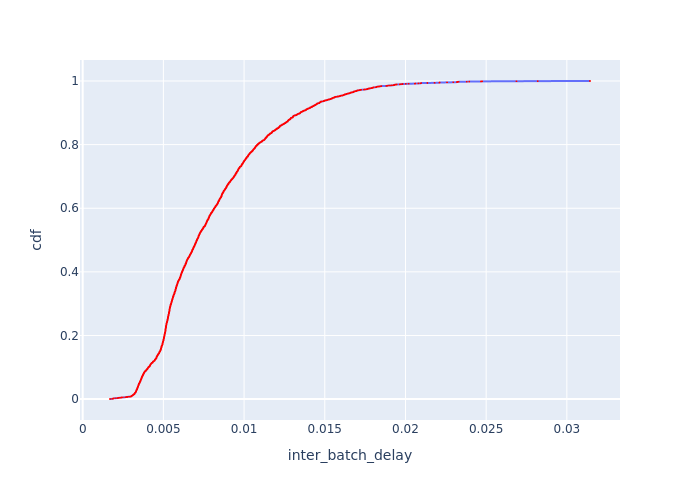

Data behind this chart, as committed beside it:
Batch Id, inter_batch_delay, cdf
1568, 0.001692, 0.0003618
2068, 0.001826, 0.0007236
1535, 0.001851, 0.001085
1567, 0.001887, 0.001447
1542, 0.001892, 0.001809
1536, 0.001899, 0.002171
2070, 0.001935, 0.002533
1832, 0.002061, 0.002894
2135, 0.002173, 0.003256
2066, 0.002185, 0.003618
1534, 0.002246, 0.00398
1952, 0.002325, 0.004342
2133, 0.002383, 0.004703
2989, 0.002407, 0.005065
1872, 0.00249, 0.005427
3348, 0.002631, 0.005789
2723, 0.002643, 0.006151
2622, 0.002723, 0.006512
2623, 0.002785, 0.006874
2439, 0.002792, 0.007236
3347, 0.002895, 0.007598
2103, 0.002962, 0.007959
2826, 0.002998, 0.008321
1570, 0.002999, 0.008683
4001, 0.002999, 0.009045
1741, 0.003014, 0.009407
3086, 0.003035, 0.009768
1789, 0.003043, 0.01013
2724, 0.003051, 0.01049
2430, 0.003075, 0.01085
2892, 0.003075, 0.01122
1743, 0.003091, 0.01158
3349, 0.003109, 0.01194
3284, 0.003112, 0.0123
3185, 0.003117, 0.01266
2757, 0.00312, 0.01302
2825, 0.003125, 0.01339
2891, 0.003131, 0.01375
2304, 0.003146, 0.01411
2327, 0.003154, 0.01447
1575, 0.003167, 0.01483
1834, 0.003178, 0.0152
2433, 0.003192, 0.01556
1571, 0.003194, 0.01592
2660, 0.003203, 0.01628
3478, 0.003216, 0.01664
1580, 0.003222, 0.017
2923, 0.003225, 0.01737
2435, 0.003226, 0.01773
2823, 0.003226, 0.01809
3773, 0.003227, 0.01845
2419, 0.003228, 0.01881
2722, 0.003231, 0.01918
4294, 0.003239, 0.01954
4166, 0.003249, 0.0199
2957, 0.003256, 0.02026
3119, 0.003269, 0.02062
2514, 0.003278, 0.02098
2099, 0.00328, 0.02135
2958, 0.003284, 0.02171
... 2,704 more rows
